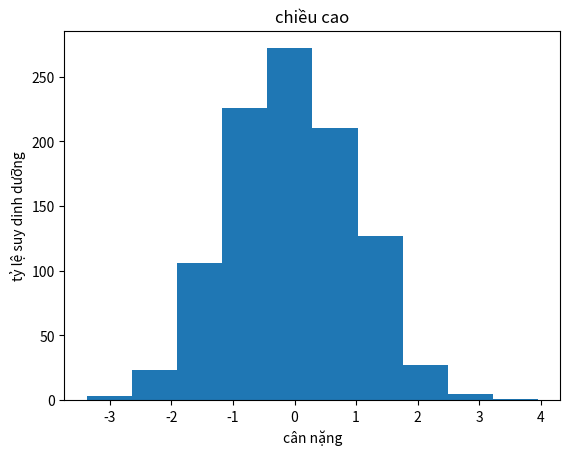

The script that saved this image:
import matplotlib.pyplot as plt
import numpy as np
x = np.random.randn(1000)
plt.title("chiều cao")
plt.xlabel("cân nặng")
plt.ylabel("tỷ lệ suy dinh dưỡng")
plt.hist(x,10)
plt.show()